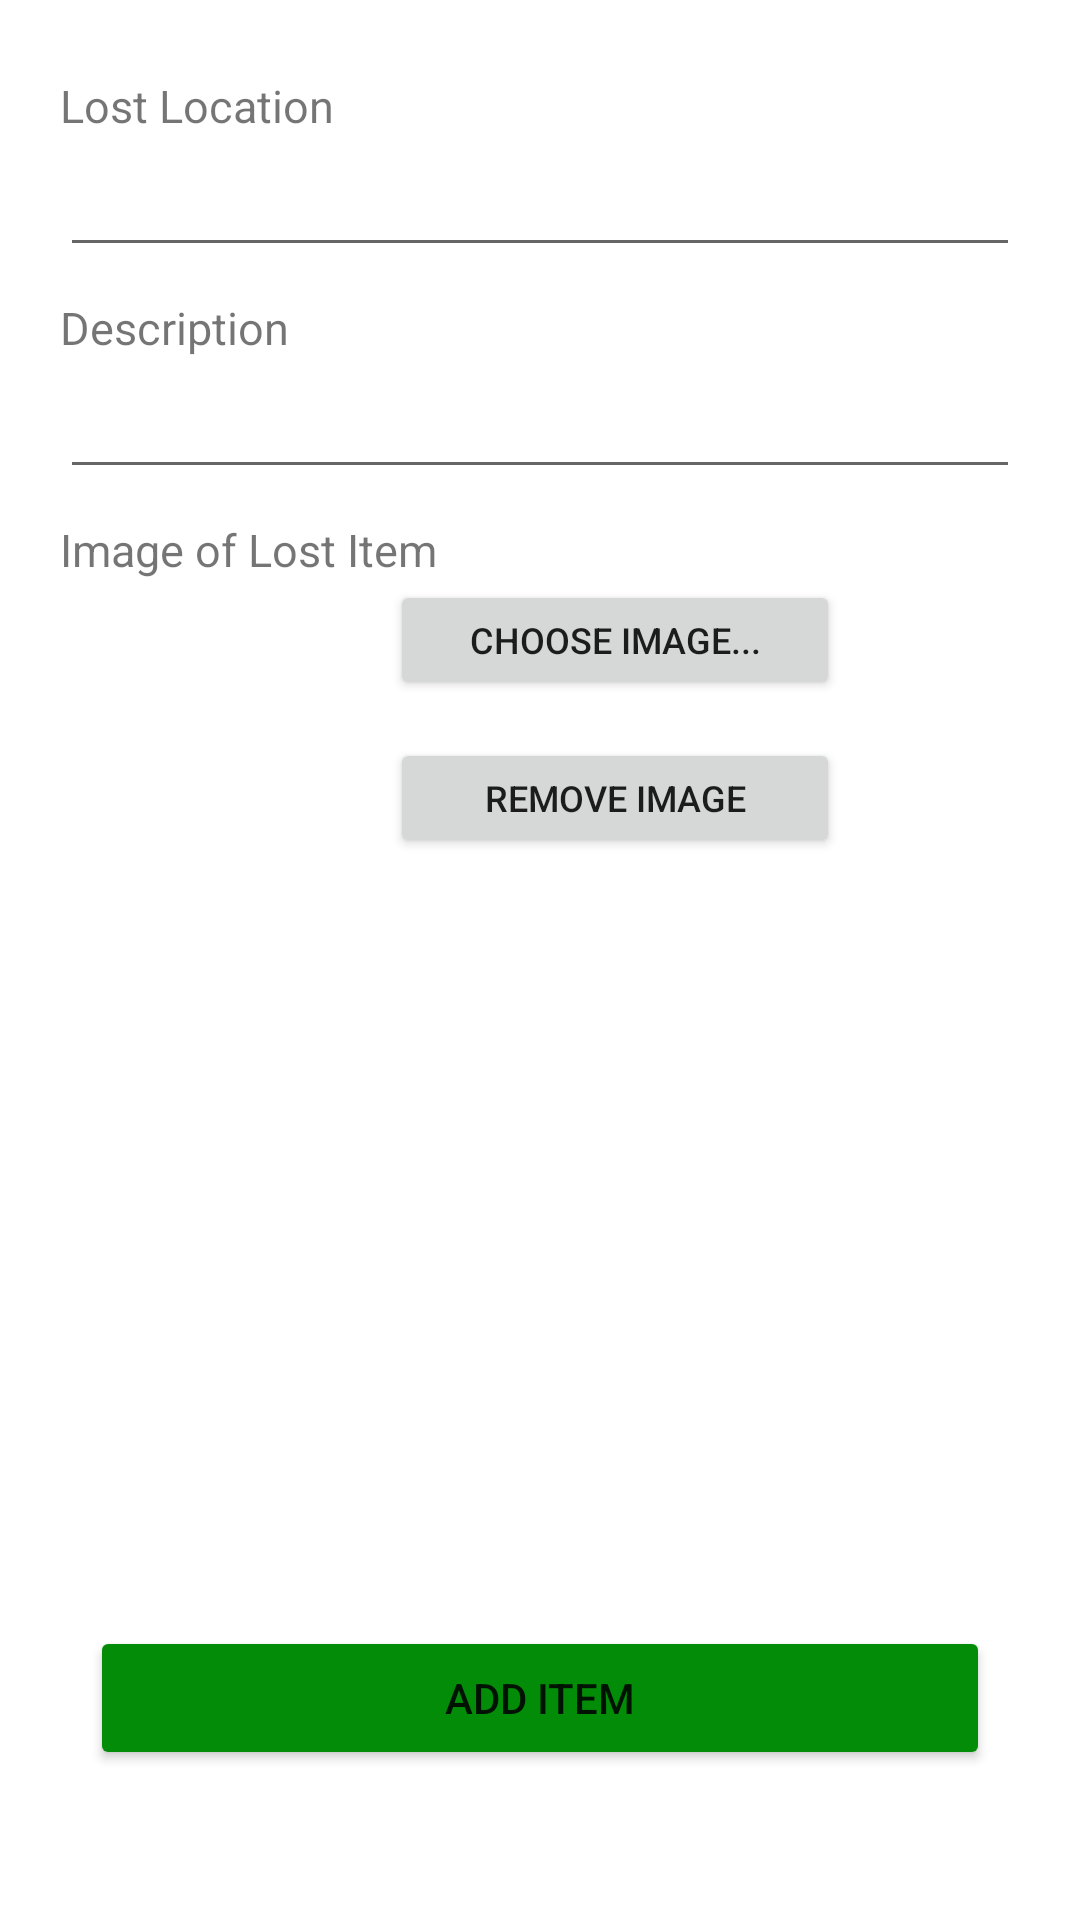

The Android layout XML behind this screen, and the referenced resources:
<!-- AndroidManifest.xml: application theme Theme.HotelManagementSystem -->
<!-- res/layout/fragment_add_lost_item.xml -->
<?xml version="1.0" encoding="utf-8"?>
<androidx.constraintlayout.widget.ConstraintLayout xmlns:android="http://schemas.android.com/apk/res/android"
    xmlns:app="http://schemas.android.com/apk/res-auto"
    xmlns:tools="http://schemas.android.com/tools"
    android:id="@+id/fragment_add_lost_item"
    android:layout_width="match_parent"
    android:layout_height="match_parent"
    tools:context=".lostfound.AddLostItemFragment">

    <TextView
        android:id="@+id/add_lost_loc_txt"
        android:layout_width="wrap_content"
        android:layout_height="wrap_content"
        android:layout_marginStart="20dp"
        android:layout_marginTop="25dp"
        android:text="@string/lost_location"
        android:textSize="15sp"
        app:layout_constraintStart_toStartOf="parent"
        app:layout_constraintTop_toTopOf="parent" />

    <EditText
        android:id="@+id/add_lost_loc"
        android:layout_width="0sp"
        android:layout_height="wrap_content"
        android:layout_marginTop="5dp"
        android:layout_marginEnd="20dp"
        android:ems="10"
        android:importantForAutofill="no"
        android:inputType="textPersonName"
        android:labelFor="@id/add_lost_loc_txt"
        android:maxLength="32"
        android:textSize="16sp"
        app:layout_constraintEnd_toEndOf="parent"
        app:layout_constraintStart_toStartOf="@+id/add_lost_loc_txt"
        app:layout_constraintTop_toBottomOf="@+id/add_lost_loc_txt" />

    <TextView
        android:id="@+id/add_lost_desc_txt"
        android:layout_width="wrap_content"
        android:layout_height="wrap_content"
        android:layout_marginTop="10dp"
        android:text="@string/description"
        android:textSize="15sp"
        app:layout_constraintStart_toStartOf="@+id/add_lost_loc_txt"
        app:layout_constraintTop_toBottomOf="@+id/add_lost_loc" />

    <EditText
        android:id="@+id/add_lost_desc"
        android:layout_width="0sp"
        android:layout_height="wrap_content"
        android:layout_marginTop="5dp"
        android:layout_marginEnd="20dp"
        android:ems="10"
        android:importantForAutofill="no"
        android:inputType="textPersonName"
        android:labelFor="@id/add_lost_desc_txt"
        android:maxLength="64"
        android:textSize="16sp"
        app:layout_constraintEnd_toEndOf="parent"
        app:layout_constraintStart_toStartOf="@+id/add_lost_loc_txt"
        app:layout_constraintTop_toBottomOf="@+id/add_lost_desc_txt" />

    <TextView
        android:id="@+id/add_lost_img_txt"
        android:layout_width="wrap_content"
        android:layout_height="wrap_content"
        android:layout_marginTop="10dp"
        android:text="@string/image_of_lost_item"
        android:textSize="15sp"
        app:layout_constraintStart_toStartOf="@+id/add_lost_loc_txt"
        app:layout_constraintTop_toBottomOf="@+id/add_lost_desc" />

    <FrameLayout
        android:id="@+id/frameLayout2"
        android:layout_width="wrap_content"
        android:layout_height="105sp"
        app:layout_constraintStart_toStartOf="@+id/add_lost_img_txt"
        app:layout_constraintTop_toBottomOf="@+id/add_lost_img_txt">

        <ImageView
            android:id="@+id/add_lost_item_img"
            android:layout_width="80sp"
            android:layout_height="match_parent"
            android:layout_marginTop="5dp"
            android:contentDescription="@string/image_of_lost_item"
            android:src="@drawable/no_image" />
    </FrameLayout>

    <Button
        android:id="@+id/upload_img_button"
        android:layout_width="150sp"
        android:layout_height="40sp"
        android:layout_marginStart="30dp"
        android:text="@string/choose_image"
        android:textSize="12sp"
        app:layout_constraintStart_toEndOf="@+id/frameLayout2"
        app:layout_constraintTop_toTopOf="@+id/frameLayout2" />

    <Button
        android:id="@+id/remove_img_button"
        android:layout_width="150sp"
        android:layout_height="40sp"
        android:text="@string/remove_image"
        android:textSize="12sp"
        app:layout_constraintBottom_toBottomOf="@+id/frameLayout2"
        app:layout_constraintStart_toStartOf="@+id/upload_img_button"
        app:layout_constraintTop_toBottomOf="@+id/upload_img_button" />

    <Button
        android:id="@+id/add_lost_item_button"
        android:layout_width="300sp"
        android:layout_height="wrap_content"
        android:layout_marginBottom="50sp"
        android:backgroundTint="#028C08"
        android:text="@string/add_item"
        app:layout_constraintBottom_toBottomOf="parent"
        app:layout_constraintEnd_toEndOf="parent"
        app:layout_constraintStart_toStartOf="parent" />

</androidx.constraintlayout.widget.ConstraintLayout>
<!-- resources referenced by this layout -->
<resources>
  <string name="add_item">Add item</string>
  <string name="choose_image">Choose image...</string>
  <string name="description">Description</string>
  <string name="image_of_lost_item">Image of Lost Item</string>
  <string name="lost_location">Lost Location</string>
  <string name="remove_image">Remove image</string>
  <style name="Theme.HotelManagementSystem" parent="Theme.MaterialComponents.DayNight.DarkActionBar">
          
          <item name="colorPrimary">@color/button_purple</item>
          <item name="colorPrimaryVariant">@color/purple_700</item>
          <item name="colorOnPrimary">@color/white</item>
          
          <item name="colorSecondary">@color/teal_200</item>
          <item name="colorSecondaryVariant">@color/teal_700</item>
          <item name="colorOnSecondary">@color/black</item>
          
          <item name="android:statusBarColor" tools:targetApi="l">?attr/colorPrimaryVariant</item>
          
      </style>
  <color name="button_purple">#9370DB</color>
  <color name="purple_700">#FF3700B3</color>
  <color name="white">#FFFFFFFF</color>
  <color name="teal_200">#FF03DAC5</color>
  <color name="teal_700">#FF018786</color>
  <color name="black">#FF000000</color>
</resources>
